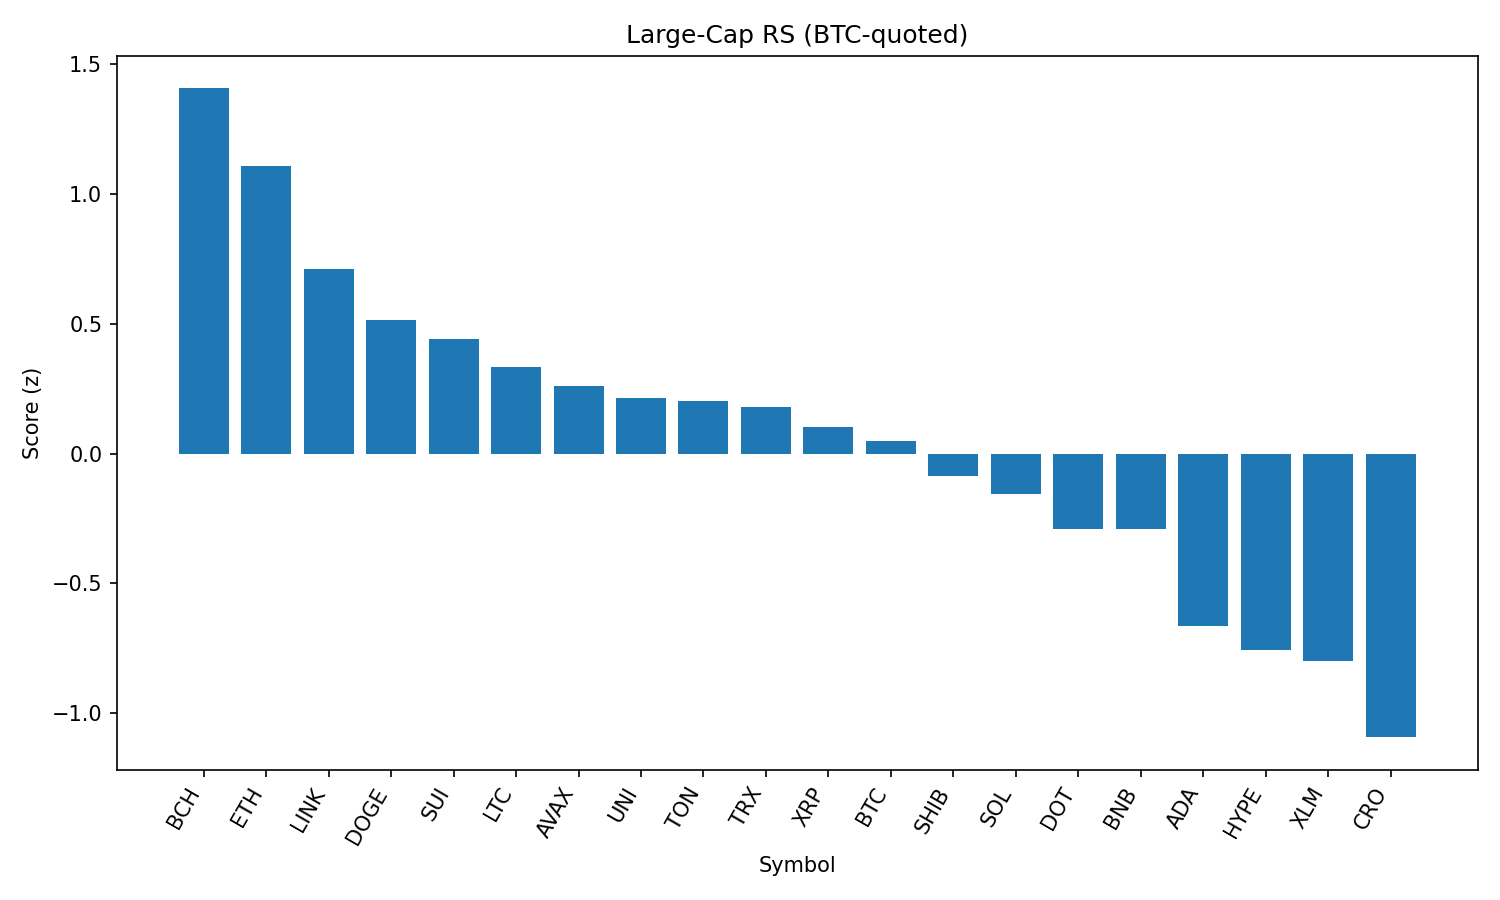

The file beside this chart, header and first rows:
rank, name, symbol, price_btc, price_usd, pct_1h_btc, pct_24h_btc, pct_7d_btc, market_cap_rank, market_cap_usd, volume_usd, score
1, Bitcoin Cash, BCH, 0.005074, 551.7, 0.2108, 3.279, -1.801, 21, 10988101006, 194093990, 1.407
2, Ethereum, ETH, 0.04096, 4454, 0.3273, 0.8306, -1.525, 2, 537749731538, 18211957865, 1.107
3, Chainlink, LINK, 0.0002184, 23.75, 0.1627, 1.17, -2.559, 13, 16107076760, 661831430, 0.7129
4, Dogecoin, DOGE, 2e-06, 0.218, 0.1765, 0.2535, -1.051, 9, 32861838830, 920916670, 0.5148
5, Sui, SUI, 3.05e-05, 3.32, 0.2903, -0.9851, -5.689, 19, 11648902936, 624841471, 0.4413
6, Litecoin, LTC, 0.001022, 111.1, 0.1182, 0.2134, -3.172, 27, 8469396466, 336837869, 0.335
7, Avalanche, AVAX, 0.0002196, 23.88, 0.1127, -0.06017, -1.471, 22, 10086351127, 243286184, 0.2597
8, Uniswap, UNI, 9.026e-05, 9.81, 0.1144, -0.07951, -7.456, 34, 5893401526, 193416652, 0.2145
9, Toncoin, TON, 2.877e-05, 3.13, 0.01303, 0.6889, -1.428, 28, 8033965639, 119021557, 0.2026
10, TRON, TRX, 3.14e-06, 0.3419, 0.0478, 0.2473, -0.7419, 10, 32360825107, 444201572, 0.1805
11, XRP, XRP, 2.603e-05, 2.83, 0.07236, -0.2969, -1.457, 3, 168375090979, 2936072214, 0.1031
12, Bitcoin, BTC, 1.0, 108728, 0.0, 0.0, 0.0, 1, 2165597615617, 22270195280, 0.05042
13, Shiba Inu, SHIB, 1.14013e-10, 1.24e-05, 0.04498, -0.7387, 0.06587, 30, 7303028594, 124803732, -0.08689
14, Solana, SOL, 0.001872, 203.6, 0.03472, -1.068, 3.134, 6, 110138815831, 5427472528, -0.157
15, Polkadot, DOT, 3.5e-05, 3.81, -0.06506, -0.3587, -2.646, 35, 5792957031, 186110924, -0.2895
16, BNB, BNB, 0.007898, 858.7, -0.07219, -0.4703, 3.443, 5, 119537702621, 722666642, -0.2906
17, Cardano, ADA, 7.61e-06, 0.8272, -0.08918, -1.491, -4.325, 11, 30183088481, 968704319, -0.6651
18, Hyperliquid, HYPE, 0.0004107, 44.66, -0.3971, 0.8304, 7.377, 17, 12099243898, 209067336, -0.7552
19, Stellar, XLM, 3.31e-06, 0.3594, -0.2143, -0.6691, -7.936, 20, 11279189799, 165151707, -0.7981
20, Cronos, CRO, 2.71e-06, 0.2946, -0.3051, -3.653, 92.07, 23, 9866868066, 595044549, -1.093
21, Hedera, HBAR, 2.06e-06, 0.2243, -0.358, -1.802, -5.166, 25, 9508724928, 146943581, -1.454
